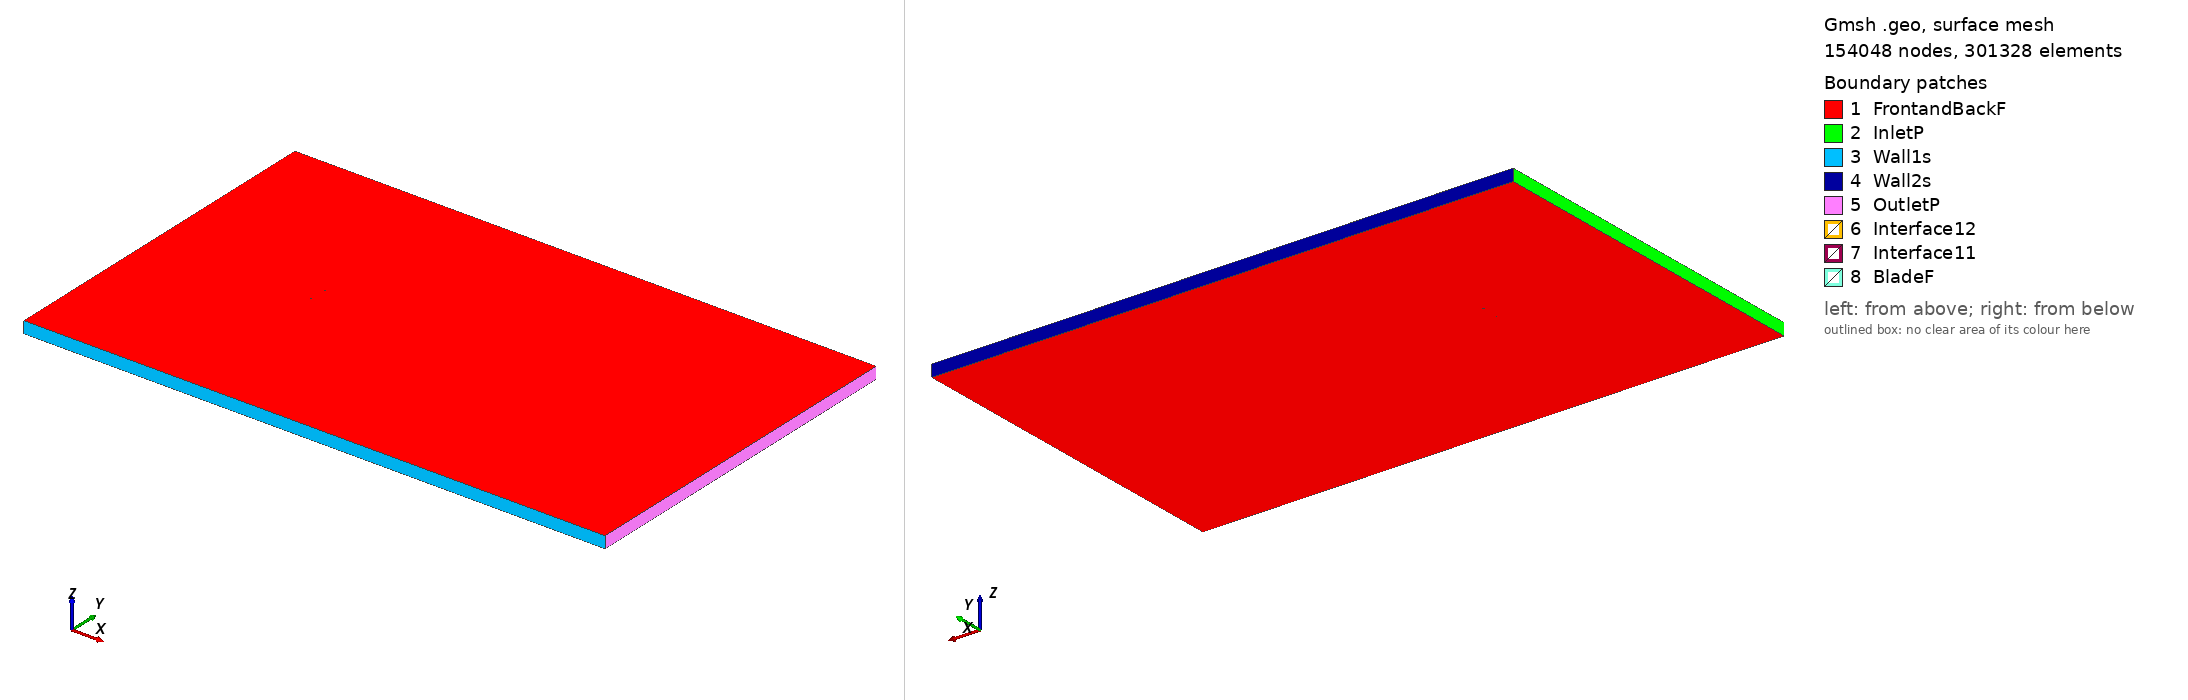

Gmsh geometry script, surface-meshed: 154048 nodes, 301328 surface elements. Boundary patches (legend numbers): 1 FrontandBackF, 2 InletP, 3 Wall1s, 4 Wall2s, 5 OutletP, 6 Interface12, 7 Interface11, 8 BladeF. Left view from above one corner, right view from below the opposite corner. Legend entries are the model's physical surfaces. The drawing asked Gmsh for element sizes between 1% and 20% of the model's largest extent; the script's own settings can give other sizes.

=== ag19_tsr_-3.5376_aoa_-9.7395.geo (drawn) ===
SetFactory("OpenCASCADE");

Point(1) = {0.073568, 0.750000, 0, 1.0};
Point(2) = {0.072163, 0.749891, 0, 1.0};
Point(3) = {0.069793, 0.749706, 0, 1.0};
Point(4) = {0.067423, 0.749520, 0, 1.0};
Point(5) = {0.065054, 0.749332, 0, 1.0};
Point(6) = {0.062685, 0.749141, 0, 1.0};
Point(7) = {0.060317, 0.748949, 0, 1.0};
Point(8) = {0.057949, 0.748753, 0, 1.0};
Point(9) = {0.055582, 0.748555, 0, 1.0};
Point(10) = {0.053214, 0.748355, 0, 1.0};
Point(11) = {0.050848, 0.748152, 0, 1.0};
Point(12) = {0.048481, 0.747947, 0, 1.0};
Point(13) = {0.046115, 0.747740, 0, 1.0};
Point(14) = {0.043749, 0.747530, 0, 1.0};
Point(15) = {0.041384, 0.747319, 0, 1.0};
Point(16) = {0.039019, 0.747104, 0, 1.0};
Point(17) = {0.036654, 0.746887, 0, 1.0};
Point(18) = {0.034292, 0.746666, 0, 1.0};
Point(19) = {0.031929, 0.746439, 0, 1.0};
Point(20) = {0.029568, 0.746209, 0, 1.0};
Point(21) = {0.027208, 0.745973, 0, 1.0};
Point(22) = {0.024848, 0.745733, 0, 1.0};
Point(23) = {0.022490, 0.745487, 0, 1.0};
Point(24) = {0.020133, 0.745236, 0, 1.0};
Point(25) = {0.017778, 0.744979, 0, 1.0};
Point(26) = {0.015423, 0.744717, 0, 1.0};
Point(27) = {0.013070, 0.744449, 0, 1.0};
Point(28) = {0.010719, 0.744175, 0, 1.0};
Point(29) = {0.008369, 0.743896, 0, 1.0};
Point(30) = {0.006019, 0.743609, 0, 1.0};
Point(31) = {0.003672, 0.743317, 0, 1.0};
Point(32) = {0.001328, 0.743018, 0, 1.0};
Point(33) = {-0.001016, 0.742713, 0, 1.0};
Point(34) = {-0.003358, 0.742401, 0, 1.0};
Point(35) = {-0.005697, 0.742082, 0, 1.0};
Point(36) = {-0.008034, 0.741757, 0, 1.0};
Point(37) = {-0.010370, 0.741424, 0, 1.0};
Point(38) = {-0.012702, 0.741084, 0, 1.0};
Point(39) = {-0.015033, 0.740736, 0, 1.0};
Point(40) = {-0.017361, 0.740380, 0, 1.0};
Point(41) = {-0.019686, 0.740017, 0, 1.0};
Point(42) = {-0.022007, 0.739644, 0, 1.0};
Point(43) = {-0.024326, 0.739263, 0, 1.0};
Point(44) = {-0.026640, 0.738872, 0, 1.0};
Point(45) = {-0.028950, 0.738472, 0, 1.0};
Point(46) = {-0.031256, 0.738060, 0, 1.0};
Point(47) = {-0.033558, 0.737636, 0, 1.0};
Point(48) = {-0.035853, 0.737200, 0, 1.0};
Point(49) = {-0.038143, 0.736749, 0, 1.0};
Point(50) = {-0.040425, 0.736283, 0, 1.0};
Point(51) = {-0.042700, 0.735800, 0, 1.0};
Point(52) = {-0.044965, 0.735298, 0, 1.0};
Point(53) = {-0.047218, 0.734775, 0, 1.0};
Point(54) = {-0.049459, 0.734230, 0, 1.0};
Point(55) = {-0.051684, 0.733659, 0, 1.0};
Point(56) = {-0.053890, 0.733061, 0, 1.0};
Point(57) = {-0.056076, 0.732432, 0, 1.0};
Point(58) = {-0.058234, 0.731770, 0, 1.0};
Point(59) = {-0.060359, 0.731069, 0, 1.0};
Point(60) = {-0.062442, 0.730326, 0, 1.0};
Point(61) = {-0.064472, 0.729533, 0, 1.0};
Point(62) = {-0.066429, 0.728687, 0, 1.0};
Point(63) = {-0.068280, 0.727784, 0, 1.0};
Point(64) = {-0.069962, 0.726835, 0, 1.0};
Point(65) = {-0.071362, 0.725896, 0, 1.0};
Point(66) = {-0.072378, 0.725066, 0, 1.0};
Point(67) = {-0.073033, 0.724405, 0, 1.0};
Point(68) = {-0.073441, 0.723891, 0, 1.0};
Point(69) = {-0.073695, 0.723478, 0, 1.0};
Point(70) = {-0.073848, 0.723134, 0, 1.0};
Point(71) = {-0.073923, 0.722838, 0, 1.0};
Point(72) = {-0.073919, 0.722579, 0, 1.0};
Point(73) = {-0.073815, 0.722345, 0, 1.0};
Point(74) = {-0.073591, 0.722149, 0, 1.0};
Point(75) = {-0.073256, 0.722003, 0, 1.0};
Point(76) = {-0.072801, 0.721887, 0, 1.0};
Point(77) = {-0.072164, 0.721795, 0, 1.0};
Point(78) = {-0.071229, 0.721739, 0, 1.0};
Point(79) = {-0.069862, 0.721753, 0, 1.0};
Point(80) = {-0.068083, 0.721869, 0, 1.0};
Point(81) = {-0.066057, 0.722081, 0, 1.0};
Point(82) = {-0.063914, 0.722364, 0, 1.0};
Point(83) = {-0.061720, 0.722697, 0, 1.0};
Point(84) = {-0.059496, 0.723069, 0, 1.0};
Point(85) = {-0.057253, 0.723469, 0, 1.0};
Point(86) = {-0.054997, 0.723891, 0, 1.0};
Point(87) = {-0.052732, 0.724330, 0, 1.0};
Point(88) = {-0.050460, 0.724782, 0, 1.0};
Point(89) = {-0.048181, 0.725246, 0, 1.0};
Point(90) = {-0.045899, 0.725718, 0, 1.0};
Point(91) = {-0.043612, 0.726197, 0, 1.0};
Point(92) = {-0.041322, 0.726681, 0, 1.0};
Point(93) = {-0.039029, 0.727170, 0, 1.0};
Point(94) = {-0.036733, 0.727662, 0, 1.0};
Point(95) = {-0.034435, 0.728157, 0, 1.0};
Point(96) = {-0.032134, 0.728653, 0, 1.0};
Point(97) = {-0.029831, 0.729151, 0, 1.0};
Point(98) = {-0.027526, 0.729650, 0, 1.0};
Point(99) = {-0.025219, 0.730150, 0, 1.0};
Point(100) = {-0.022909, 0.730650, 0, 1.0};
Point(101) = {-0.020597, 0.731150, 0, 1.0};
Point(102) = {-0.018282, 0.731649, 0, 1.0};
Point(103) = {-0.015965, 0.732148, 0, 1.0};
Point(104) = {-0.013645, 0.732646, 0, 1.0};
Point(105) = {-0.011322, 0.733143, 0, 1.0};
Point(106) = {-0.008998, 0.733638, 0, 1.0};
Point(107) = {-0.006670, 0.734132, 0, 1.0};
Point(108) = {-0.004342, 0.734622, 0, 1.0};
Point(109) = {-0.002015, 0.735110, 0, 1.0};
Point(110) = {0.000311, 0.735594, 0, 1.0};
Point(111) = {0.002636, 0.736075, 0, 1.0};
Point(112) = {0.004960, 0.736552, 0, 1.0};
Point(113) = {0.007283, 0.737024, 0, 1.0};
Point(114) = {0.009605, 0.737494, 0, 1.0};
Point(115) = {0.011927, 0.737959, 0, 1.0};
Point(116) = {0.014249, 0.738421, 0, 1.0};
Point(117) = {0.016571, 0.738878, 0, 1.0};
Point(118) = {0.018893, 0.739331, 0, 1.0};
Point(119) = {0.021215, 0.739778, 0, 1.0};
Point(120) = {0.023538, 0.740220, 0, 1.0};
Point(121) = {0.025861, 0.740657, 0, 1.0};
Point(122) = {0.028184, 0.741089, 0, 1.0};
Point(123) = {0.030507, 0.741516, 0, 1.0};
Point(124) = {0.032830, 0.741937, 0, 1.0};
Point(125) = {0.035153, 0.742353, 0, 1.0};
Point(126) = {0.037476, 0.742764, 0, 1.0};
Point(127) = {0.039801, 0.743170, 0, 1.0};
Point(128) = {0.042125, 0.743570, 0, 1.0};
Point(129) = {0.044451, 0.743965, 0, 1.0};
Point(130) = {0.046778, 0.744356, 0, 1.0};
Point(131) = {0.049106, 0.744741, 0, 1.0};
Point(132) = {0.051435, 0.745121, 0, 1.0};
Point(133) = {0.053765, 0.745496, 0, 1.0};
Point(134) = {0.056096, 0.745867, 0, 1.0};
Point(135) = {0.058428, 0.746232, 0, 1.0};
Point(136) = {0.060761, 0.746593, 0, 1.0};
Point(137) = {0.063097, 0.746950, 0, 1.0};
Point(138) = {0.065433, 0.747302, 0, 1.0};
Point(139) = {0.067770, 0.747650, 0, 1.0};
Point(140) = {0.070108, 0.747993, 0, 1.0};
Point(141) = {0.072447, 0.748333, 0, 1.0};
Point(142) = {0.073820, 0.748533, 0, 1.0};
Point(143) = {-0.073568, -0.750000, 0, 1.0};
Point(144) = {-0.072163, -0.749891, 0, 1.0};
Point(145) = {-0.069793, -0.749706, 0, 1.0};
Point(146) = {-0.067423, -0.749520, 0, 1.0};
Point(147) = {-0.065054, -0.749332, 0, 1.0};
Point(148) = {-0.062685, -0.749141, 0, 1.0};
Point(149) = {-0.060317, -0.748949, 0, 1.0};
Point(150) = {-0.057949, -0.748753, 0, 1.0};
Point(151) = {-0.055582, -0.748555, 0, 1.0};
Point(152) = {-0.053214, -0.748355, 0, 1.0};
Point(153) = {-0.050848, -0.748152, 0, 1.0};
Point(154) = {-0.048481, -0.747947, 0, 1.0};
Point(155) = {-0.046115, -0.747740, 0, 1.0};
Point(156) = {-0.043749, -0.747530, 0, 1.0};
Point(157) = {-0.041384, -0.747319, 0, 1.0};
Point(158) = {-0.039019, -0.747104, 0, 1.0};
Point(159) = {-0.036654, -0.746887, 0, 1.0};
Point(160) = {-0.034292, -0.746666, 0, 1.0};
Point(161) = {-0.031929, -0.746439, 0, 1.0};
Point(162) = {-0.029568, -0.746209, 0, 1.0};
Point(163) = {-0.027208, -0.745973, 0, 1.0};
Point(164) = {-0.024848, -0.745733, 0, 1.0};
Point(165) = {-0.022490, -0.745487, 0, 1.0};
Point(166) = {-0.020133, -0.745236, 0, 1.0};
Point(167) = {-0.017778, -0.744979, 0, 1.0};
Point(168) = {-0.015423, -0.744717, 0, 1.0};
Point(169) = {-0.013070, -0.744449, 0, 1.0};
Point(170) = {-0.010719, -0.744175, 0, 1.0};
Point(171) = {-0.008369, -0.743896, 0, 1.0};
Point(172) = {-0.006019, -0.743609, 0, 1.0};
Point(173) = {-0.003672, -0.743317, 0, 1.0};
Point(174) = {-0.001328, -0.743018, 0, 1.0};
Point(175) = {0.001016, -0.742713, 0, 1.0};
Point(176) = {0.003358, -0.742401, 0, 1.0};
Point(177) = {0.005697, -0.742082, 0, 1.0};
Point(178) = {0.008034, -0.741757, 0, 1.0};
Point(179) = {0.010370, -0.741424, 0, 1.0};
Point(180) = {0.012702, -0.741084, 0, 1.0};
Point(181) = {0.015033, -0.740736, 0, 1.0};
Point(182) = {0.017361, -0.740380, 0, 1.0};
Point(183) = {0.019686, -0.740017, 0, 1.0};
Point(184) = {0.022007, -0.739644, 0, 1.0};
Point(185) = {0.024326, -0.739263, 0, 1.0};
Point(186) = {0.026640, -0.738872, 0, 1.0};
Point(187) = {0.028950, -0.738472, 0, 1.0};
Point(188) = {0.031256, -0.738060, 0, 1.0};
Point(189) = {0.033558, -0.737636, 0, 1.0};
Point(190) = {0.035853, -0.737200, 0, 1.0};
Point(191) = {0.038143, -0.736749, 0, 1.0};
Point(192) = {0.040425, -0.736283, 0, 1.0};
Point(193) = {0.042700, -0.735800, 0, 1.0};
Point(194) = {0.044965, -0.735298, 0, 1.0};
Point(195) = {0.047218, -0.734775, 0, 1.0};
Point(196) = {0.049459, -0.734230, 0, 1.0};
Point(197) = {0.051684, -0.733659, 0, 1.0};
Point(198) = {0.053890, -0.733061, 0, 1.0};
Point(199) = {0.056076, -0.732432, 0, 1.0};
Point(200) = {0.058234, -0.731770, 0, 1.0};
Point(201) = {0.060359, -0.731069, 0, 1.0};
Point(202) = {0.062442, -0.730326, 0, 1.0};
Point(203) = {0.064472, -0.729533, 0, 1.0};
Point(204) = {0.066429, -0.728687, 0, 1.0};
Point(205) = {0.068280, -0.727784, 0, 1.0};
Point(206) = {0.069962, -0.726835, 0, 1.0};
Point(207) = {0.071362, -0.725896, 0, 1.0};
Point(208) = {0.072378, -0.725066, 0, 1.0};
Point(209) = {0.073033, -0.724405, 0, 1.0};
Point(210) = {0.073441, -0.723891, 0, 1.0};
Point(211) = {0.073695, -0.723478, 0, 1.0};
Point(212) = {0.073848, -0.723134, 0, 1.0};
Point(213) = {0.073923, -0.722838, 0, 1.0};
Point(214) = {0.073919, -0.722579, 0, 1.0};
Point(215) = {0.073815, -0.722345, 0, 1.0};
Point(216) = {0.073591, -0.722149, 0, 1.0};
Point(217) = {0.073256, -0.722003, 0, 1.0};
Point(218) = {0.072801, -0.721887, 0, 1.0};
Point(219) = {0.072164, -0.721795, 0, 1.0};
Point(220) = {0.071229, -0.721739, 0, 1.0};
Point(221) = {0.069862, -0.721753, 0, 1.0};
Point(222) = {0.068083, -0.721869, 0, 1.0};
Point(223) = {0.066057, -0.722081, 0, 1.0};
Point(224) = {0.063914, -0.722364, 0, 1.0};
Point(225) = {0.061720, -0.722697, 0, 1.0};
Point(226) = {0.059496, -0.723069, 0, 1.0};
Point(227) = {0.057253, -0.723469, 0, 1.0};
Point(228) = {0.054997, -0.723891, 0, 1.0};
Point(229) = {0.052732, -0.724330, 0, 1.0};
Point(230) = {0.050460, -0.724782, 0, 1.0};
Point(231) = {0.048181, -0.725246, 0, 1.0};
Point(232) = {0.045899, -0.725718, 0, 1.0};
Point(233) = {0.043612, -0.726197, 0, 1.0};
Point(234) = {0.041322, -0.726681, 0, 1.0};
Point(235) = {0.039029, -0.727170, 0, 1.0};
Point(236) = {0.036733, -0.727662, 0, 1.0};
Point(237) = {0.034435, -0.728157, 0, 1.0};
Point(238) = {0.032134, -0.728653, 0, 1.0};
Point(239) = {0.029831, -0.729151, 0, 1.0};
Point(240) = {0.027526, -0.729650, 0, 1.0};
Point(241) = {0.025219, -0.730150, 0, 1.0};
Point(242) = {0.022909, -0.730650, 0, 1.0};
Point(243) = {0.020597, -0.731150, 0, 1.0};
Point(244) = {0.018282, -0.731649, 0, 1.0};
Point(245) = {0.015965, -0.732148, 0, 1.0};
Point(246) = {0.013645, -0.732646, 0, 1.0};
Point(247) = {0.011322, -0.733143, 0, 1.0};
Point(248) = {0.008998, -0.733638, 0, 1.0};
Point(249) = {0.006670, -0.734132, 0, 1.0};
Point(250) = {0.004342, -0.734622, 0, 1.0};
Point(251) = {0.002015, -0.735110, 0, 1.0};
Point(252) = {-0.000311, -0.735594, 0, 1.0};
Point(253) = {-0.002636, -0.736075, 0, 1.0};
Point(254) = {-0.004960, -0.736552, 0, 1.0};
Point(255) = {-0.007283, -0.737024, 0, 1.0};
Point(256) = {-0.009605, -0.737494, 0, 1.0};
Point(257) = {-0.011927, -0.737959, 0, 1.0};
Point(258) = {-0.014249, -0.738421, 0, 1.0};
Point(259) = {-0.016571, -0.738878, 0, 1.0};
Point(260) = {-0.018893, -0.739331, 0, 1.0};
Point(261) = {-0.021215, -0.739778, 0, 1.0};
Point(262) = {-0.023538, -0.740220, 0, 1.0};
Point(263) = {-0.025861, -0.740657, 0, 1.0};
Point(264) = {-0.028184, -0.741089, 0, 1.0};
Point(265) = {-0.030507, -0.741516, 0, 1.0};
Point(266) = {-0.032830, -0.741937, 0, 1.0};
Point(267) = {-0.035153, -0.742353, 0, 1.0};
Point(268) = {-0.037476, -0.742764, 0, 1.0};
Point(269) = {-0.039801, -0.743170, 0, 1.0};
Point(270) = {-0.042125, -0.743570, 0, 1.0};
Point(271) = {-0.044451, -0.743965, 0, 1.0};
Point(272) = {-0.046778, -0.744356, 0, 1.0};
Point(273) = {-0.049106, -0.744741, 0, 1.0};
Point(274) = {-0.051435, -0.745121, 0, 1.0};
Point(275) = {-0.053765, -0.745496, 0, 1.0};
Point(276) = {-0.056096, -0.745867, 0, 1.0};
Point(277) = {-0.058428, -0.746232, 0, 1.0};
Point(278) = {-0.060761, -0.746593, 0, 1.0};
Point(279) = {-0.063097, -0.746950, 0, 1.0};
Point(280) = {-0.065433, -0.747302, 0, 1.0};
Point(281) = {-0.067770, -0.747650, 0, 1.0};
Point(282) = {-0.070108, -0.747993, 0, 1.0};
Point(283) = {-0.072447, -0.748333, 0, 1.0};
Point(284) = {-0.073820, -0.748533, 0, 1.0};

// Lines: first blade (splines 1-4)
Spline(1) = {1:47};
Spline(2) = {47:96};
Spline(3) = {96:142};
Spline(4) = {142,1};

// Lines: second blade (splines 5-8)
Spline(5) = {143:189};
Spline(6) = {189:238};
Spline(7) = {238:284};
Spline(8) = {284,143};

// Outer domain (points 20001-4 and lines)
Point(285) = {-13.50000000, -15.00000000, 0, 1.0};
Point(286) = {-13.50000000, 15.00000000, 0, 1.0};
Point(287) = {36.00000000, 15.00000000, 0, 1.0};
Point(288) = {36.00000000, -15.00000000, 0, 1.0};
Line(11) = {285, 286};
Line(12) = {286, 287};
Line(13) = {287, 288};
Line(14) = {285, 288};

// Interface (between moving and stationary domain) (circles)
Circle(9) = {0, 0, 0, 0.80000000, 0, 2*Pi};
Circle(10) = {0, 0, 0, 0.80000000, 0, 2*Pi};

// Loops collect Lines/Splines/etc (blade1, blade2, domain, first circle)
Line Loop(1) = {1:4};
Line Loop(2) = {5:8};
Line Loop(3) = {11,12,13,-14};
Line Loop(4) = {9};

// BooleanDifference cuts out the circle/interface from the domain
Plane Surface(1) = {3};
Plane Surface(2) = {4};
BooleanDifference{ Surface{1}; Delete;}{ Surface{2}; Delete;}

// This one cuts out the blades from the inner circle/interface
Line Loop(6) = {10};
Plane Surface(5) = {6};
Plane Surface(6) = {1};
Plane Surface(7) = {2};
BooleanDifference{ Surface{5}; Delete;}{ Surface{6,7}; Delete;}

// extrude to 3rd dimension
Extrude {0, 0, 1} {Surface{1}; Surface{5}; Layers{1}; Recombine;}

// Physical Surfaces are the named boundaries (patches)
Physical Surface("Interface11") = {12};
Physical Surface("Interface12") = {10};

// sides of domain
Physical Surface("InletP") = {6};
Physical Surface("OutletP") = {9};

// top and bottom of domain
Physical Surface("Wall1s") = {7};
Physical Surface("Wall2s") = {8};

// Check FrontandBackF by ensuring there is nothing in the 3rd dimension
Physical Surface("FrontandBackF") = {1,11,5,21};
Physical Surface("BladeF") = {13:20};
Physical Volume("Turbine") = {2};
Physical Volume("Farfield") = {1};

// settings for airfoil boundary layer
Field[1] = BoundaryLayer;
Field[1].EdgesList = {1:8};
Field[1].hwall_n = 1e-3;
Field[1].thickness = 1.5e-2;
Field[1].ratio = 1.05;
Field[1].Quads = 1;
BoundaryLayer Field = 1;

// control points for mesh (blade and interface)
// floor((arc length / 1.5mm)/ 6) -> Transfinite Line
Transfinite Line {1,2,3,5,6,7} = 33 Using Progression 1;
Transfinite Line {4,8} = 2 Using Progression 1;
Transfinite Line {9, 15} = 800 Using Progression 1;

// For more information on gmsh syntax, visit http://gmsh.info/doc/texinfo/gmsh.html
